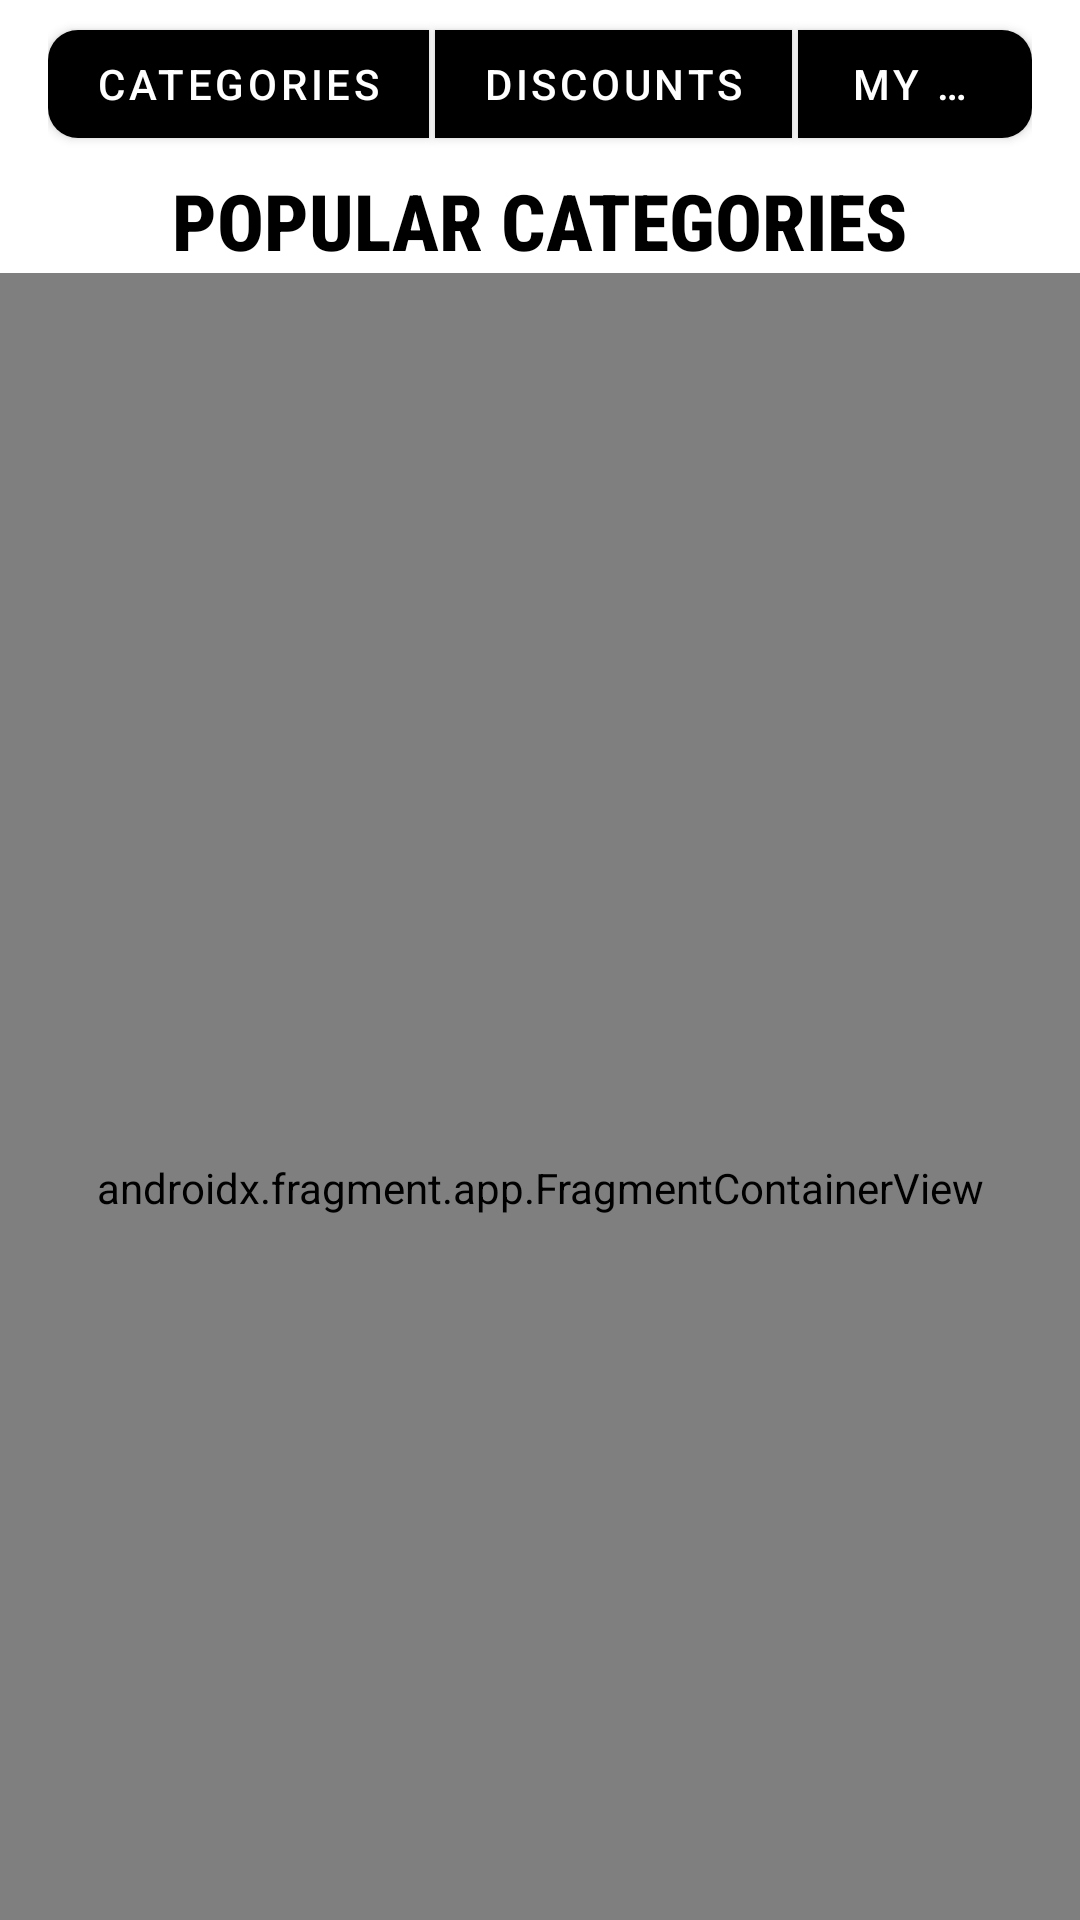

Layout XML and referenced resources for this Android screen:
<!-- AndroidManifest.xml: application theme Theme.BikeExchange -->
<!-- res/layout/fragment_registered_user.xml -->
<?xml version="1.0" encoding="utf-8"?>
<FrameLayout
    xmlns:android="http://schemas.android.com/apk/res/android"
    xmlns:tools="http://schemas.android.com/tools"
    xmlns:app="http://schemas.android.com/apk/res-auto"
    android:orientation="vertical"
    android:layout_width="match_parent"
    android:layout_height="match_parent" >

    <androidx.constraintlayout.widget.ConstraintLayout
        android:layout_width="match_parent"
        android:layout_height="match_parent" >

        <com.google.android.material.button.MaterialButtonToggleGroup
            android:id="@+id/toggle_group_button"
            style="@style/Widget.MaterialComponents.Button"
            android:layout_width="match_parent"
            android:layout_height="wrap_content"
            android:contentDescription="@string/top_buttons_group"
            app:selectionRequired="true"
            app:singleSelection="true"
            app:layout_constraintStart_toStartOf="parent"
            app:layout_constraintEnd_toEndOf="parent"
            app:layout_constraintTop_toTopOf="parent"
            app:layout_constraintBottom_toTopOf="@id/popular_categories_text">

            <com.google.android.material.button.MaterialButton
                android:id="@+id/categories_button"
                android:layout_width="wrap_content"
                android:layout_height="wrap_content"
                android:insetRight="2dp"
                android:text="@string/categories"
                app:cornerRadius="10dp"
                />

            <com.google.android.material.button.MaterialButton
                android:id="@+id/discount_button"
                android:layout_width="wrap_content"
                android:layout_height="wrap_content"
                android:text="@string/discounts"
                />

            <com.google.android.material.button.MaterialButton
                android:id="@+id/my_shop_button"
                android:layout_width="wrap_content"
                android:layout_height="wrap_content"
                android:insetLeft="2dp"
                android:text="@string/my_shop"
                app:cornerRadius="10dp"
                />

        </com.google.android.material.button.MaterialButtonToggleGroup>

        <TextView
            android:id="@+id/popular_categories_text"
            android:layout_width="match_parent"
            android:layout_height="wrap_content"
            android:fontFamily="sans-serif-condensed-medium"
            android:text="@string/popular_categories"
            android:textAlignment="center"
            android:textColor="#000000"
            android:textSize="26sp"
            android:textStyle="bold"
            tools:visibility="visible"
            app:layout_constraintStart_toStartOf="parent"
            app:layout_constraintEnd_toEndOf="parent"
            app:layout_constraintTop_toBottomOf="@id/toggle_group_button"
            app:layout_constraintBottom_toTopOf="@id/registered_categories"
            />

        <androidx.fragment.app.FragmentContainerView
            tools:layout="@layout/fragment_categories"
            android:id="@+id/registered_categories"
            android:name="com.hfad.bikeexchange.CategoriesFragment"
            android:layout_width="match_parent"
            android:layout_height="610dp"

            app:layout_constraintStart_toStartOf="parent"
            app:layout_constraintEnd_toEndOf="parent"
            app:layout_constraintTop_toBottomOf="@id/popular_categories_text"
            />
    </androidx.constraintlayout.widget.ConstraintLayout>

</FrameLayout>
<!-- res/layout/fragment_categories.xml (included above) -->
<?xml version="1.0" encoding="utf-8"?>
<androidx.recyclerview.widget.RecyclerView
    xmlns:android="http://schemas.android.com/apk/res/android"
    xmlns:app="http://schemas.android.com/apk/res-auto"
    android:id="@+id/fragment_categories_recycler"
    android:layout_width="match_parent"
    android:layout_height="match_parent"
    android:scrollbars="vertical"
    app:layoutManager="LinearLayoutManager" />
<!-- resources referenced by this layout -->
<resources>
  <string name="categories">CATEGORIES</string>
  <string name="discounts">DISCOUNTS</string>
  <string name="my_shop">MY SHOP</string>
  <string name="popular_categories">POPULAR CATEGORIES</string>
  <string name="top_buttons_group">Top buttons group</string>
  <style name="Theme.BikeExchange" parent="Theme.MaterialComponents.DayNight.NoActionBar">
          
          <item name="colorPrimary">@color/black</item>
          <item name="colorPrimaryVariant">@color/black</item>
          <item name="colorOnPrimary">@color/white</item>
          
          <item name="colorSecondary">@color/teal_200</item>
          <item name="colorSecondaryVariant">@color/teal_700</item>
          <item name="colorOnSecondary">@color/black</item>
          
          <item name="android:statusBarColor" tools:targetApi="l">?attr/colorPrimaryVariant</item>
          
      </style>
  <color name="black">#FF000000</color>
  <color name="white">#FFFFFFFF</color>
  <color name="teal_200">#FF03DAC5</color>
  <color name="teal_700">#FF018786</color>
</resources>
